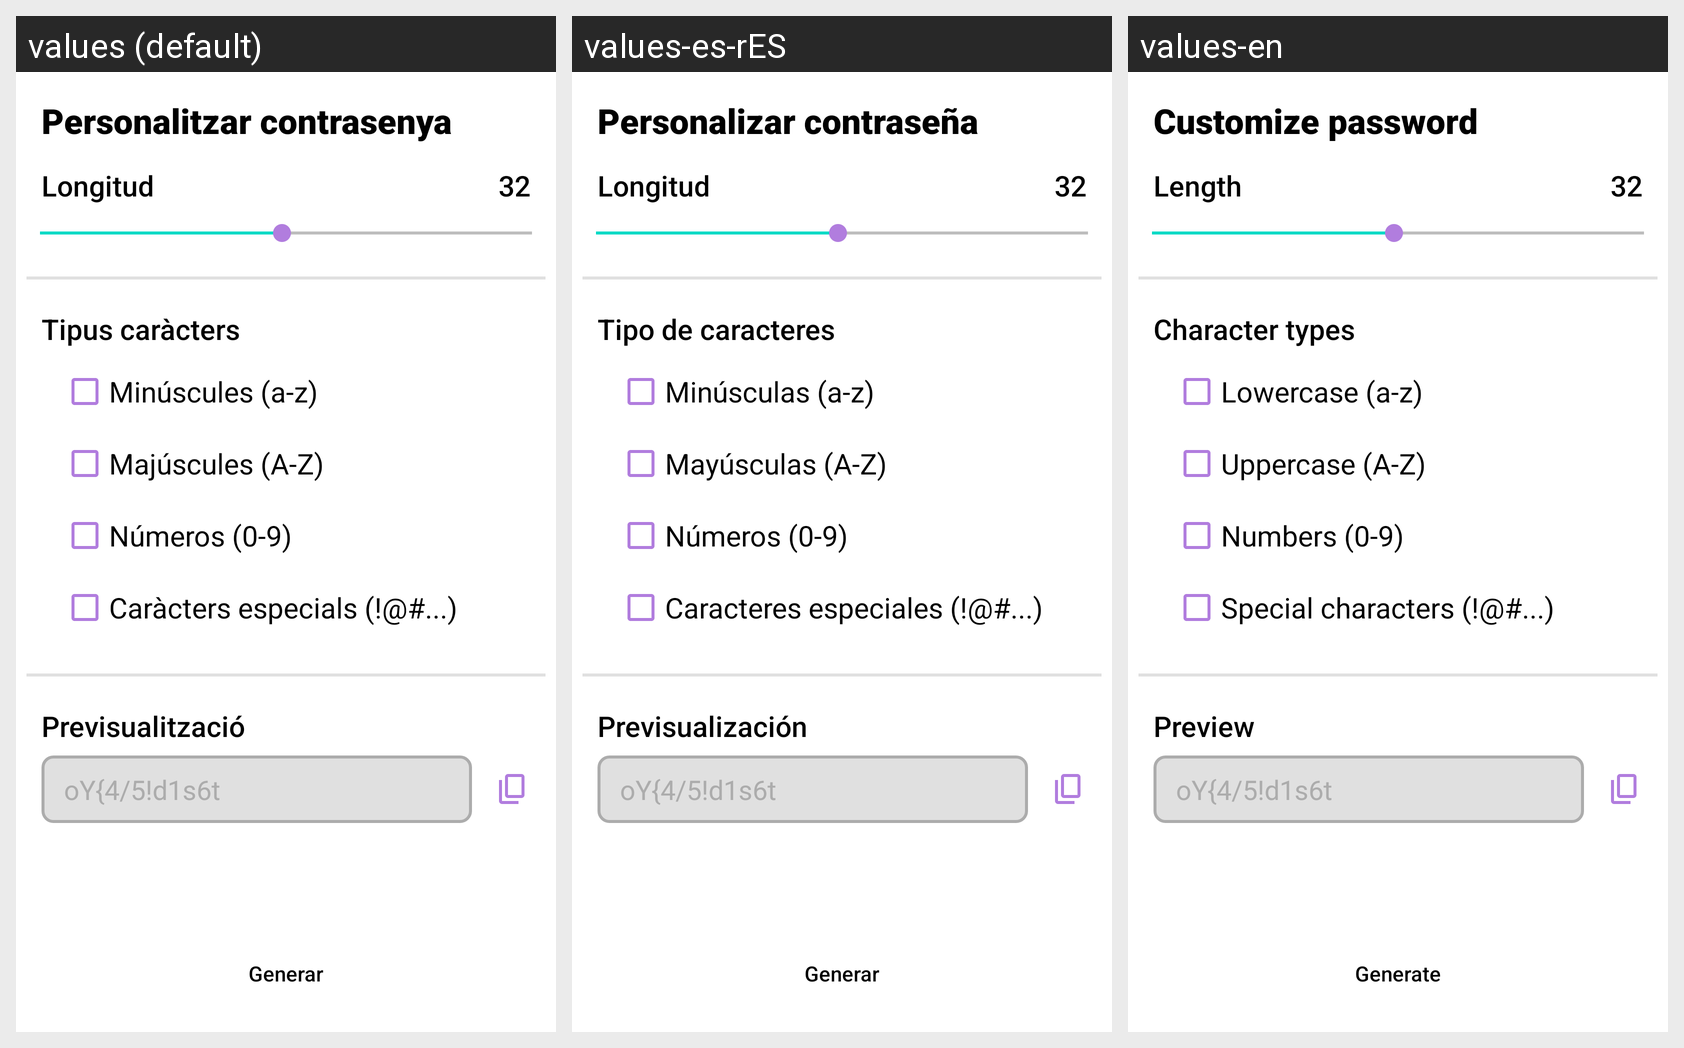

Here is an Android app screen in its default locale and in the app's own translations. Write out the translated-string differences for the strings that appear on this screen.
Android screen res/layout/layout_contrasenya_personalitzada.xml rendered under 3 locales, left to right: values (default), values-es-rES, values-en. Device: Nexus 5 (rendered at 1080×1920; each locale shown at half size, 540×960, under a caption strip naming it); theme Theme.Keyly_Projecte_Intermodular.
Strings drawn on this screen, with the default value and each locale's value (text and hints the layout hard-codes, and strings that could not be matched under every locale, appear in the picture but are not listed):

titolPersonalitzada
  values: Personalitzar contrasenya
  values-es-rES: Personalizar contraseña
  values-en: Customize password

etiquetaLongitud
  values: Longitud
  values-es-rES: Longitud
  values-en: Length

etiquetaTipusCaracters
  values: Tipus caràcters
  values-es-rES: Tipo de caracteres
  values-en: Character types

etiquetaMin
  values: Minúscules (a-z)
  values-es-rES: Minúsculas (a-z)
  values-en: Lowercase (a-z)

etiquetaMaj
  values: Majúscules (A-Z)
  values-es-rES: Mayúsculas (A-Z)
  values-en: Uppercase (A-Z)

etiquetaNum
  values: Números (0-9)
  values-es-rES: Números (0-9)
  values-en: Numbers (0-9)

etiquetaCaracEsp
  values: Caràcters especials (!@#...)
  values-es-rES: Caracteres especiales (!@#...)
  values-en: Special characters (!@#...)

etiquetaPrevisualitzacio
  values: Previsualització
  values-es-rES: Previsualización
  values-en: Preview

btnGenerar
  values: Generar
  values-es-rES: Generar
  values-en: Generate
